Run: headless pygame with SDL's dummy video driver; simulated clock (each Clock.tick advances the game by its frame time, no real sleeping); random seed 0; keys injected as events and as key.get_pressed() state; mouse plan: one left click at the window centre at the start of phase 2, then a move to the lower-right quarter at the start of phase 3.
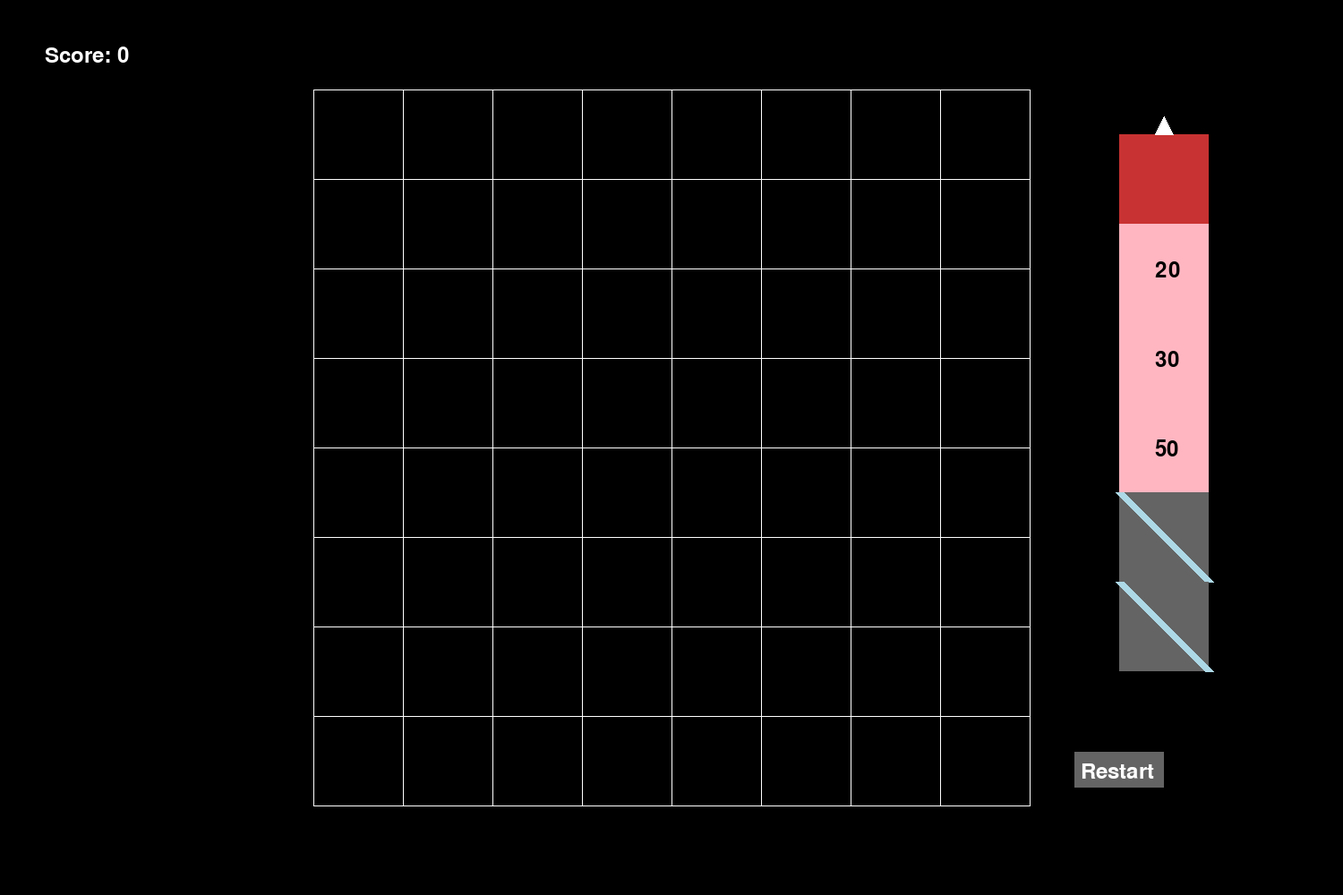
Frame 1 of 4 · flips 1–60 · no input
Frame 2 of 4 · flips 61–180 · clicked the window centre · tapped SPACE, RETURN · held RIGHT (→), D · screen unchanged from frame 1, image omitted
Frame 3 of 4 · flips 181–300 · moved the mouse to the lower-right quarter · held DOWN (↓), S · screen unchanged from frame 2, image omitted
Frame 4 of 4 · flips 301–420 · held LEFT (←), A, UP (↑), W · screen unchanged from frame 3, image omitted

The pygame program that drew these frames:

import pygame

# Lazer Showdown - A Grid-Based Laser Reflection Game
# --------------------------------------------------
# This game consists of a grid where players can place and move laser pieces, mirror pieces, and point pieces.
# The laser piece fires a laser in a given direction, and the goal is to reflect the laser using mirrors to hit point pieces.
# The player scores points when the laser successfully hits a point piece. The game allows drag-and-drop movement of pieces
# and provides a simple restart mechanism.

# Constants
GRID_SIZE = 8  # The grid consists of 8x8 cells
CELL_SIZE = 100  # Each grid cell has a fixed size
TOP_MARGIN = 100  # Margin at the top
PALETTE_BOX_SIZE = CELL_SIZE  # Size of each palette box
BUTTON_WIDTH, BUTTON_HEIGHT = CELL_SIZE, 40  # Restart button dimensions

# Colors
BLACK = (0, 0, 0)
WHITE = (255, 255, 255)
RED = (200, 50, 50)  # Color for the laser piece
LIGHT_BLUE = (173, 216, 230)
PINK = (255, 182, 193)  # Color for point pieces
GRAY = (100, 100, 100)  # Color for mirror pieces

pygame.init()
screen = pygame.display.set_mode((1500, 1000), pygame.RESIZABLE)
pygame.display.set_caption("Lazer Showdown")
font = pygame.font.Font(None, 36)

score = 0  # Player's score
game_state = {}  # Dictionary to save game state

def reset_game():  
    """Resets the game by reinitializing pieces and resetting the score."""
    global lzrpiece, pntpiece, mirrpiece, score
    scrWidth, scrHeight = get_dimensions()
    x_origin = ((scrWidth // 2) + ((GRID_SIZE // 2) * CELL_SIZE)) + (CELL_SIZE)
    pygame.draw.rect(screen, BLACK, (x_origin, 0, CELL_SIZE, scrHeight))
    lzrpiece = lazerPiece(x_origin, 150)
    pntpiece = [pointPiece(x_origin, 250, 20), pointPiece(x_origin, 350, 30), pointPiece(x_origin, 450, 50)]   
    mirrpiece = [mirrorPiece(x_origin, 550), mirrorPiece(x_origin, 650)]   
    score = 0
    save_game_state()
    
def get_dimensions():
    """Returns the current screen dimensions."""
    width, height = screen.get_size()
    return width, height

def get_grid_origin():
    """Calculates and returns the origin point of the grid."""
    scrWidth, scrHeight = get_dimensions()
    x_origin = (scrWidth // 2) - ((GRID_SIZE // 2) * CELL_SIZE)
    y_origin = (scrHeight // 2) - ((GRID_SIZE // 2) * CELL_SIZE)
    return x_origin, y_origin

def draw_grid():
    """Draws the game grid on the screen."""
    x_origin, y_origin = get_grid_origin()
    for i in range(GRID_SIZE + 1):
        pygame.draw.line(screen, WHITE, (x_origin, y_origin + i * CELL_SIZE), (x_origin + GRID_SIZE * CELL_SIZE, y_origin + i * CELL_SIZE))
        pygame.draw.line(screen, WHITE, (x_origin + i * CELL_SIZE, y_origin), (x_origin + i * CELL_SIZE, y_origin + GRID_SIZE * CELL_SIZE))

def draw_palette():
    """Draws the palette area where draggable pieces are placed."""
    scrWidth, scrHeight = get_dimensions()
    x_origin = ((scrWidth // 2) + ((GRID_SIZE // 2) * CELL_SIZE)) + (CELL_SIZE)
    pygame.draw.rect(screen, BLACK, (x_origin, 0, CELL_SIZE, scrHeight))
    piece_positions = [(x_origin, 150), (x_origin, 250), (x_origin, 350), (x_origin, 450),(x_origin, 550),(x_origin, 650)]
    for pos in piece_positions:
        pygame.draw.rect(screen, WHITE, (pos[0], pos[1], PALETTE_BOX_SIZE, PALETTE_BOX_SIZE), 2)

def save_game_state():
    """Saves the current state of all pieces."""
    game_state['lzrpiece'] = lzrpiece.grid_position
    game_state['pntpieces'] = [piece.grid_position for piece in pntpiece]
    game_state['mirrpieces'] = [piece.grid_position for piece in mirrpiece]

def load_game_state():
    """Loads saved game state and updates piece positions."""
    if 'lzrpiece' in game_state:
        lzrpiece.grid_position = game_state['lzrpiece']
        lzrpiece.update_position_from_grid()
    if 'pntpieces' in game_state:
        for piece, position in zip(pntpiece, game_state['pntpieces']):
            piece.grid_position = position
            piece.update_position_from_grid()
    if 'mirrpieces' in game_state:
        for piece, position in zip(mirrpiece, game_state['mirrpieces']):
            piece.grid_position = position
            piece.update_position_from_grid()

def redraw_scene():
    """Redraws all game elements on the screen."""
    screen.fill(BLACK)
    draw_palette()
    draw_grid()
    lzrpiece.draw(screen)
    for piece in pntpiece:
        piece.draw(screen)
    for piece in mirrpiece:
        piece.draw(screen)
    draw_restart_button()
    draw_scoreboard()
    pygame.display.flip()

def draw_restart_button():
    """Draws the restart button on the screen."""
    scrWidth, scrHeight = get_dimensions()
    global button_x, button_y
    button_x = (((scrWidth // 2) + ((GRID_SIZE // 2) * CELL_SIZE)) + (CELL_SIZE // 2))
    button_y = ((scrHeight - BUTTON_HEIGHT) // 2) + ((GRID_SIZE // 2) * CELL_SIZE) - BUTTON_HEIGHT
    pygame.draw.rect(screen, GRAY, (button_x, button_y, BUTTON_WIDTH, BUTTON_HEIGHT))
    text = font.render("Restart", True, WHITE)
    screen.blit(text, (button_x + 7, button_y + 10))

def draw_scoreboard():
    """Displays the current score on the screen."""
    score_text = font.render(f"Score: {score}", True, WHITE)
    screen.blit(score_text, (50, 50))

class Piece:
    """Base class for all game pieces that can be placed on the grid."""
    def __init__(self, x, y, color):
        self.grid_position = None
        self.palette_position = (x, y)
        self.update_position_from_grid()
        self.color = color
        self.dragging = False
    
    def draw(self, surface):
        """Draws the piece on the given surface."""
        pygame.draw.rect(surface, self.color, self.rect)
    
    def update_position_from_grid(self):
        """Updates the piece position based on the grid or palette placement."""
        if self.grid_position:
            x_origin, y_origin = get_grid_origin()
            self.rect = pygame.Rect(x_origin + self.grid_position[0] * CELL_SIZE, y_origin + self.grid_position[1] * CELL_SIZE, CELL_SIZE, CELL_SIZE)
        else:
            self.rect = pygame.Rect(self.palette_position[0], self.palette_position[1], CELL_SIZE, CELL_SIZE)
    
    def snap_to_grid(self, occupied_spaces):
        """Snaps the piece to the nearest valid grid position."""
        x_origin, y_origin = get_grid_origin()
        grid_x = (self.rect.x - x_origin + CELL_SIZE // 2) // CELL_SIZE
        grid_y = (self.rect.y - y_origin + CELL_SIZE // 2) // CELL_SIZE
        
        if 0 <= grid_x < GRID_SIZE and 0 <= grid_y < GRID_SIZE:
            if (grid_x, grid_y) not in occupied_spaces:
                self.grid_position = (grid_x, grid_y)
            else:
                self.grid_position = None
        else:
            self.grid_position = None
        self.update_position_from_grid()

class lazerPiece(Piece):
    """Represents the laser-emitting piece that fires the laser beam."""
    def __init__(self, x, y):
        super().__init__(x, y, RED)
        self.x, self.y = x, y
        self.rect = pygame.Rect(x, y, CELL_SIZE, CELL_SIZE)
        self.grid_position = None
        self.direction = "up"
    
    def draw(self, surface):
        pygame.draw.rect(surface, RED, self.rect)
        self.draw_direction_arrow(surface)

    def draw_direction_arrow(self, surface):
        """Draws an arrow indicating the laser's firing direction."""
        arrow_color = WHITE
        arrow_size = 20
        if self.direction == "up":
            points = [(self.rect.centerx, self.rect.top - arrow_size), (self.rect.centerx - 10, self.rect.top), (self.rect.centerx + 10, self.rect.top)]
        elif self.direction == "down":
            points = [(self.rect.centerx, self.rect.bottom + arrow_size), (self.rect.centerx - 10, self.rect.bottom), (self.rect.centerx + 10, self.rect.bottom)]
        elif self.direction == "left":
            points = [(self.rect.left - arrow_size, self.rect.centery), (self.rect.left, self.rect.centery - 10), (self.rect.left, self.rect.centery + 10)]
        elif self.direction == "right":
            points = [(self.rect.right + arrow_size, self.rect.centery), (self.rect.right, self.rect.centery - 10), (self.rect.right, self.rect.centery + 10)]
        pygame.draw.polygon(surface, arrow_color, points)
    
    def rotate_laser(self):
        """Rotates the laser to a new set direction."""
        directions = ["up", "right", "down", "left"]
        current_index = directions.index(self.direction)
        self.direction = directions[(current_index + 1) % len(directions)]

    def fire_laser(self):
        """Fires the laser in its set direction, checking for collisions and scoring points."""
        global score
        if self.grid_position:
            x, y = self.grid_position
            x_origin, y_origin = get_grid_origin()
            laser_path = []  # Store laser path points

            while 0 <= x < GRID_SIZE and 0 <= y < GRID_SIZE:
                start_pos = (x_origin + x * CELL_SIZE + CELL_SIZE // 2, y_origin + y * CELL_SIZE + CELL_SIZE // 2)
                laser_path.append(start_pos)

                # Check for collisions
                for piece in pntpiece:
                    if piece.grid_position == (x, y):
                        score += piece.value
                        pntpiece.remove(piece)
                        self.draw_laser_path(laser_path)
                        return

                for piece in mirrpiece:
                    if piece.grid_position == (x, y):
                        self.direction = self.reflect_laser(self.direction)
                        break  # Break to prevent multiple direction changes at once
                    
                # Move the laser in the current direction
                if self.direction == "up":
                    y -= 1
                elif self.direction == "down":
                    y += 1
                elif self.direction == "left":
                    x -= 1
                elif self.direction == "right":
                    x += 1

            self.draw_laser_path(laser_path)

    def reflect_laser(self, direction):
        """Reflect the laser based on mirror interaction"""
        reflection_map = {
            "up": "left",
            "down": "right",
            "left": "up",
            "right": "down"
        }
        return reflection_map[direction]

    def draw_laser_path(self, laser_path):
        """Draws the laser beam with a visual delay."""
        for i in range(len(laser_path) - 1):
            pygame.draw.line(screen, RED, laser_path[i], laser_path[i + 1], 5)
            pygame.display.flip()
            pygame.time.delay(100)

class pointPiece(Piece):
    """Represents a point piece that adds score when hit by the laser."""
    def __init__(self, x, y, value):
        super().__init__(x, y, PINK)
        self.value = value
    
    def draw(self, surface):
        """Draws the point piece with its score value."""
        super().draw(surface)
        text = font.render(str(self.value), True, BLACK)
        surface.blit(text, (self.rect.centerx - 10, self.rect.centery - 10))

class mirrorPiece(Piece):
    """Represents a mirror piece that reflects the laser beam."""
    def __init__(self, x, y):
        super().__init__(x, y, GRAY)
        self.rect = pygame.Rect(x, y, CELL_SIZE, CELL_SIZE)
        self.grid_position = None

    def draw(self, surface):
        """Draws the mirror with a diagonal reflection indicator."""
        pygame.draw.rect(surface, GRAY, self.rect)
        pygame.draw.line(surface, LIGHT_BLUE, self.rect.topleft, self.rect.bottomright, 10)

#Main Game Loop    
reset_game()
draggable_piece = None
running = True

while running:
    redraw_scene()
    
    # Update occupied spaces only when necessary (to track where pieces are placed)
    occupied_spaces = {piece.grid_position for piece in [lzrpiece] + pntpiece + mirrpiece if piece.grid_position}
    
    for event in pygame.event.get():
        if event.type == pygame.QUIT:
            running = False  # Exit the game loop when the window is closed
        elif event.type == pygame.VIDEORESIZE:
            screen = pygame.display.set_mode((event.w, event.h), pygame.RESIZABLE)  # Adjust screen size
            redraw_scene()  # Redraw to fit new window size
        elif event.type == pygame.MOUSEBUTTONDOWN:
            # Check if the reset button was clicked
            if button_x <= event.pos[0] <= button_x + BUTTON_WIDTH and button_y <= event.pos[1] <= button_y + BUTTON_HEIGHT:
                reset_game()
            else:
                # Iterate through pieces in reverse order to select the top-most one
                for piece in reversed([lzrpiece] + pntpiece + mirrpiece):
                    if piece.rect.collidepoint(event.pos):  # Check if mouse click is on a piece
                        draggable_piece = piece  # Assign the selected piece
                        draggable_piece.dragging = True  # Enable dragging mode
                        # Store the offset to maintain relative positioning during drag
                        mouse_offset_x = event.pos[0] - piece.rect.x
                        mouse_offset_y = event.pos[1] - piece.rect.y
                        break  # Stop checking after selecting a piece
        elif event.type == pygame.MOUSEBUTTONUP:
            if draggable_piece:
                draggable_piece.snap_to_grid(occupied_spaces)  # Snap piece to grid after release
                draggable_piece.dragging = False  # Disable dragging mode
                draggable_piece = None  # Clear the selected piece
                save_game_state()  # Save the current state after movement
        elif event.type == pygame.MOUSEMOTION:
            if draggable_piece and draggable_piece.dragging:
                # Move the piece while maintaining the relative offset from the cursor
                draggable_piece.rect.topleft = (event.pos[0] - mouse_offset_x, event.pos[1] - mouse_offset_y)
        elif event.type == pygame.KEYDOWN:
            if event.key == pygame.K_SPACE:
                lzrpiece.fire_laser()  # Fire the laser when spacebar is pressed
            elif event.key == pygame.K_r:
                lzrpiece.rotate_laser()  # Rotate the laser when 'R' is pressed

pygame.quit()  # Properly exit pygame when the loop ends

# Made with Love by Denzven 💜
